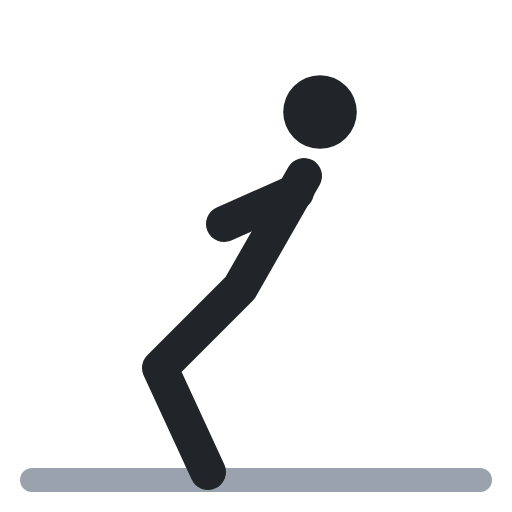
t = 0.00 s
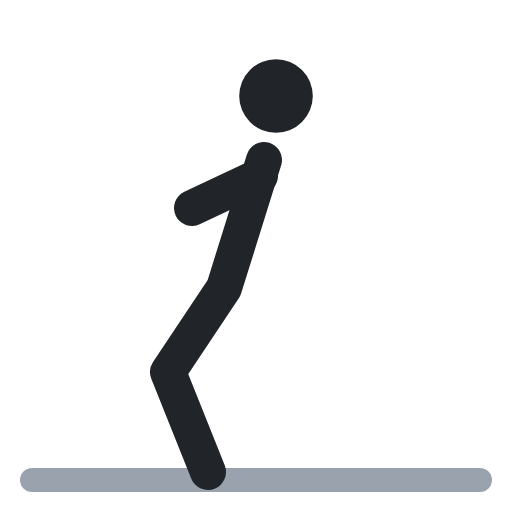
t = 0.40 s
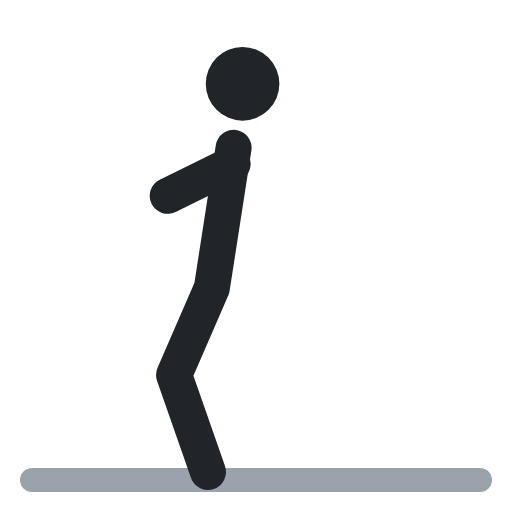
t = 0.60 s
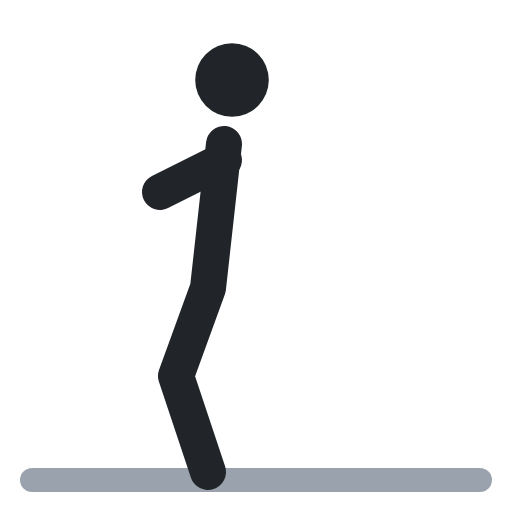
t = 1.00 s
t = 1.40 s: frame unchanged from t = 0.40 s, image omitted
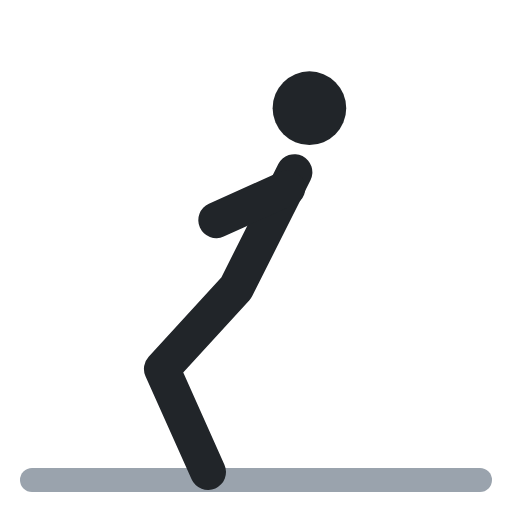
t = 1.60 s

The animated SVG that drew these frames (rendered in a browser with its animation timeline set to each time). Animation: 4 SMIL elements (animate=4); one cycle of 2.00 s, repeats indefinitely.

<svg xmlns="http://www.w3.org/2000/svg" viewBox="0 0 64 64" fill="none" stroke-linecap="round" stroke-linejoin="round"><polyline points="4,60 60,60" stroke="#9aa3ad" stroke-width="3"/><circle cx="40" cy="14" r="4.6" fill="#212529"><animate attributeName="cx" values="40;29;29;40;40" keyTimes="0;.4;.5;.9;1" calcMode="spline" keySplines=".45 0 .55 1;.45 0 .55 1;.45 0 .55 1;.45 0 .55 1" dur="2s" repeatCount="indefinite"/><animate attributeName="cy" values="14;10;10;14;14" keyTimes="0;.4;.5;.9;1" calcMode="spline" keySplines=".45 0 .55 1;.45 0 .55 1;.45 0 .55 1;.45 0 .55 1" dur="2s" repeatCount="indefinite"/></circle><polyline points="38,22 30,36 20,46 26,59" stroke="#212529" stroke-width="4.5"><animate attributeName="points" values="38,22 30,36 20,46 26,59;28,18 26,36 22,47 26,59;28,18 26,36 22,47 26,59;38,22 30,36 20,46 26,59;38,22 30,36 20,46 26,59" keyTimes="0;.4;.5;.9;1" calcMode="spline" keySplines=".45 0 .55 1;.45 0 .55 1;.45 0 .55 1;.45 0 .55 1" dur="2s" repeatCount="indefinite"/></polyline><polyline points="37,24 28,28" stroke="#212529" stroke-width="4.5"><animate attributeName="points" values="37,24 28,28;28,20 20,24;28,20 20,24;37,24 28,28;37,24 28,28" keyTimes="0;.4;.5;.9;1" calcMode="spline" keySplines=".45 0 .55 1;.45 0 .55 1;.45 0 .55 1;.45 0 .55 1" dur="2s" repeatCount="indefinite"/></polyline></svg>
